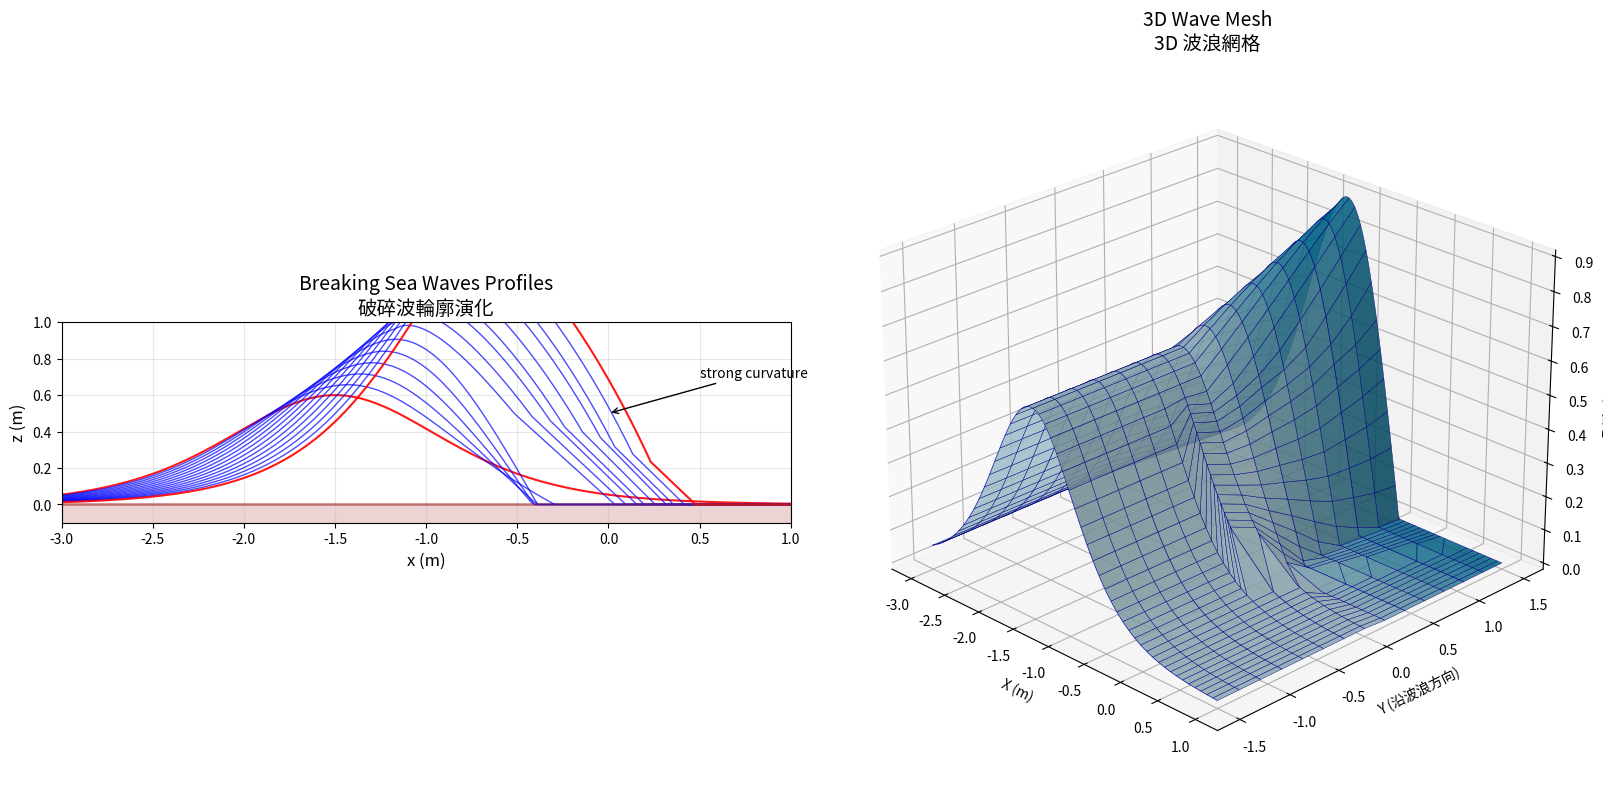

Write Python code to recreate this figure. (Note: this script raises an exception after producing the figure.)
"""
破碎波時間演化網格模擬
Breaking Wave Time Evolution Mesh Simulation

模擬參考圖：Breaking sea waves profiles
- 多條輪廓線代表不同時間步
- 波浪從深水區向淺水區傳播
- 強曲率區域形成捲曲（桶浪）
"""

import numpy as np
import matplotlib.pyplot as plt
from mpl_toolkits.mplot3d import Axes3D
from matplotlib import cm
import matplotlib.colors as mcolors
import io


# ============================================================
# 1. 物理模型：淺水波破碎演化
# ============================================================


def solitary_wave_profile(x, amplitude, x0, width):
    """
    孤立波初始輪廓（sech² 分佈）
    用於模擬深水波向淺水區傳播
    """
    return amplitude * (1.0 / np.cosh((x - x0) / width)) ** 2


def _cubic_bezier(p0, p1, p2, p3, t):
    u = 1.0 - t
    return (
        (u * u * u) * p0
        + (3 * u * u * t) * p1
        + (3 * u * t * t) * p2
        + (t * t * t) * p3
    )


def breaking_wave_profile(x, t, params):
    """
    破碎波輪廓生成

    基於簡化的淺水波方程 + 經驗性破碎模型

    參數：
    - x: 水平座標陣列
    - t: 時間參數 (0 = 初始, 1 = 完全破碎)
    - params: 波浪參數字典
    """
    amp = params["amplitude"]
    x0 = params["x0"]
    width = params["width"]
    bottom_slope = params["bottom_slope"]
    curl_factor = params["curl_factor"]

    # 基礎孤立波
    z_base = solitary_wave_profile(x, amp, x0, width)

    # 淺化效應：隨著 t 增加，波峰變陡
    # 模擬：波速 = sqrt(gh)，淺處慢，深處快 → 波峰追上波谷
    shoaling_factor = 1.0 + t * 0.8  # 波高增加
    steepening = t * 1.5  # 前傾程度

    # 波峰位置隨時間前移
    peak_shift = -t * width * 0.3

    # 非對稱變形：前傾
    asymmetry = np.zeros_like(x)
    mask = x > (x0 + peak_shift)
    asymmetry[mask] = -steepening * (x[mask] - (x0 + peak_shift)) ** 2 / (width**2)

    z = z_base * shoaling_factor + asymmetry * amp
    z = np.maximum(z, 0)  # 不低於水面

    # === 破碎捲曲 (t > 0.4 時開始) ===
    if t > 0.4:
        curl_t = (t - 0.4) / 0.6
        curl_t = max(0.0, min(curl_t, 1.0))

        # 波峰區域
        peak_region = np.abs(x - (x0 + peak_shift)) < width * 0.5
        peak_indices = np.where(peak_region)[0]

        if len(peak_indices) > 0:
            peak_idx = peak_indices[len(peak_indices) // 2]
            curl_start = peak_idx
            curl_span = int(len(x) * 0.3)
            curl_end = min(peak_idx + curl_span, len(x) - 1)
            curl_length = curl_end - curl_start

            if curl_length > 2:
                peak_x = x[peak_idx]
                peak_z = z[peak_idx]

                forward = width * (0.8 + 0.4 * curl_t)
                drop = amp * (0.6 + 0.8 * curl_t)
                lift = amp * 0.15 * (1.0 - curl_t)

                p0 = np.array([peak_x, peak_z])
                p1 = np.array([peak_x + forward * 0.25, peak_z + lift])
                p2 = np.array([peak_x + forward * 0.7, peak_z - drop * 0.5])
                p3 = np.array([peak_x + forward, peak_z - drop])

                for i in range(curl_length):
                    s = i / max(curl_length - 1, 1)
                    bez = _cubic_bezier(p0, p1, p2, p3, s)
                    idx = curl_start + i
                    x[idx] = bez[0]
                    z[idx] = max(bez[1], 0.0)

    return x.copy(), z


def generate_breaking_sequence(num_profiles=12):
    """
    生成破碎波時間序列
    類似參考圖的多條輪廓線
    """
    # 參數設定
    params = {
        "amplitude": 0.6,  # 初始波高 (米)
        "x0": -1.5,  # 初始波峰位置
        "width": 0.8,  # 波寬
        "bottom_slope": 0.1,  # 海底坡度
        "curl_factor": 1.2,  # 捲曲強度
    }

    # 水平座標
    x_base = np.linspace(-3.0, 1.0, 200)

    profiles = []
    time_steps = np.linspace(0, 1.0, num_profiles)

    for i, t in enumerate(time_steps):
        x = x_base.copy()

        # 更新波峰位置（向岸傳播）
        params_t = params.copy()
        params_t["x0"] = params["x0"] + t * 1.0  # 向右移動
        params_t["amplitude"] = params["amplitude"] * (1 + t * 0.5)  # 淺化增高

        x_profile, z_profile = breaking_wave_profile(x, t, params_t)
        profiles.append((x_profile, z_profile, t))

    return profiles


# ============================================================
# 2. 3D 網格生成
# ============================================================


def generate_3d_wave_mesh(profiles, y_extent=2.0, base_t=0.0, phase_strength=0.35):
    """
    將 2D 輪廓序列延伸為 3D 網格
    沿 Y 軸（波浪延伸方向）複製，並加入破碎時序偏移
    """
    num_profiles = len(profiles)
    num_points = len(profiles[0][0])

    # 創建 3D 網格
    X = np.zeros((num_profiles, num_points))
    Y = np.zeros((num_profiles, num_points))
    Z = np.zeros((num_profiles, num_points))
    T = np.zeros((num_profiles, num_points))  # 用於著色

    y_values = np.linspace(-y_extent / 2, y_extent / 2, num_profiles)
    y_max = max(abs(y_values[0]), abs(y_values[-1]))

    for i, (x_prof, z_prof, t) in enumerate(profiles):
        y = y_values[i]
        # Right-to-left: +Y 先破，-Y 後破
        phase = (y / y_max) * phase_strength if y_max > 0.0 else 0.0
        t_row = np.clip(base_t + phase, 0.0, 1.0)

        # Recompute profile with per-row phase
        params = {
            "amplitude": 0.6 * (1 + t_row * 0.5),
            "x0": -1.5 + t_row * 1.0,
            "width": 0.8,
            "bottom_slope": 0.1,
            "curl_factor": 1.2,
        }
        x_prof_row = x_prof.copy()
        x_row, z_row = breaking_wave_profile(x_prof_row, t_row, params)

        X[i, :] = x_row
        Y[i, :] = y
        Z[i, :] = z_row
        T[i, :] = t_row

    return X, Y, Z, T


# ============================================================
# 3. 可視化
# ============================================================


def visualize_breaking_wave(base_t=0.0, phase_strength=0.35):
    """
    可視化破碎波演化
    包含 2D 輪廓序列和 3D 網格視圖
    """
    fig = plt.figure(figsize=(16, 8))

    # === 生成數據 ===
    profiles = generate_breaking_sequence(num_profiles=15)

    # === 左圖：2D 輪廓序列（模擬參考圖） ===
    ax1 = fig.add_subplot(1, 2, 1)
    ax1.set_title("Breaking Sea Waves Profiles\n破碎波輪廓演化", fontsize=14)

    # 繪製每條輪廓
    for i, (x, z, t) in enumerate(profiles):
        if i == 0 or i == len(profiles) - 1:
            # 首尾用紅色
            ax1.plot(x, z, "r-", linewidth=1.5, alpha=0.9)
        else:
            # 中間用藍色
            ax1.plot(x, z, "b-", linewidth=1.0, alpha=0.7)

    # 標註強曲率區域
    ax1.annotate(
        "strong curvature",
        xy=(0.0, 0.5),
        xytext=(0.5, 0.7),
        fontsize=10,
        arrowprops=dict(arrowstyle="->", color="black"),
    )

    # 海底線
    ax1.axhline(y=0, color="brown", linestyle="-", linewidth=2, alpha=0.5)
    ax1.fill_between([-3, 1], [-0.1, -0.1], [0, 0], color="brown", alpha=0.2)

    ax1.set_xlabel("x (m)", fontsize=12)
    ax1.set_ylabel("z (m)", fontsize=12)
    ax1.set_xlim(-3, 1)
    ax1.set_ylim(-0.1, 1.0)
    ax1.set_aspect("equal")
    ax1.grid(True, alpha=0.3)

    # === 右圖：3D 網格視圖 ===
    ax2 = fig.add_subplot(1, 2, 2, projection="3d")
    ax2.set_title("3D Wave Mesh\n3D 波浪網格", fontsize=14)

    X, Y, Z, T = generate_3d_wave_mesh(
        profiles, y_extent=3.0, base_t=base_t, phase_strength=phase_strength
    )

    # 使用時間參數著色
    colors = cm.get_cmap("ocean")((1 - T) * 0.8 + 0.1)

    # 繪製表面
    surf = ax2.plot_surface(
        X,
        Y,
        Z,
        facecolors=colors,
        edgecolor="navy",
        linewidth=0.3,
        alpha=0.85,
        shade=True,
    )

    # 繪製線框強調
    for i in range(0, len(profiles), 3):
        ax2.plot(X[i, :], Y[i, :], Z[i, :], "b-", linewidth=0.8, alpha=0.5)

    ax2.set_xlabel("X (m)")
    ax2.set_ylabel("Y (沿波浪方向)")
    ax2.set_zlabel("Z (高度)")
    ax2.view_init(elev=25, azim=-45)

    plt.tight_layout()

    # 保存
    import os

    output_path = os.path.join(os.path.dirname(__file__), "breaking_wave_mesh.png")
    plt.savefig(output_path, dpi=150, bbox_inches="tight")
    print(f"Saved: {output_path}")

    plt.show()
    return output_path


# ============================================================
# 4. 額外：波浪破碎動畫幀生成
# ============================================================


def generate_animation_frames(
    output_dir=None, num_frames=30, phase_strength=0.35, y_extent=3.0
):
    """
    生成破碎波動畫幀序列
    可用於後續 GIF 或視頻製作
    """
    import os

    if output_dir is None:
        output_dir = os.path.join(os.path.dirname(__file__), "wave_frames")

    os.makedirs(output_dir, exist_ok=True)

    profiles = generate_breaking_sequence(num_profiles=15)

    for frame in range(num_frames):
        base_t = frame / (num_frames - 1)

        fig = plt.figure(figsize=(10, 6))
        ax = fig.add_subplot(1, 1, 1, projection="3d")
        ax.set_title(f"Breaking Wave - t = {base_t:.2f}", fontsize=12)

        X, Y, Z, T = generate_3d_wave_mesh(
            profiles, y_extent=y_extent, base_t=base_t, phase_strength=phase_strength
        )
        colors = cm.get_cmap("ocean")((1 - T) * 0.8 + 0.1)

        ax.plot_surface(
            X,
            Y,
            Z,
            facecolors=colors,
            edgecolor="navy",
            linewidth=0.3,
            alpha=0.9,
            shade=True,
        )

        ax.set_xlabel("X (m)")
        ax.set_ylabel("Y (沿波浪方向)")
        ax.set_zlabel("Z (高度)")
        ax.set_xlim(-3, 1)
        ax.set_ylim(-y_extent / 2, y_extent / 2)
        ax.set_zlim(-0.1, 1.3)
        ax.view_init(elev=25, azim=-45)

        frame_path = os.path.join(output_dir, f"frame_{frame:03d}.png")
        plt.savefig(frame_path, dpi=120, bbox_inches="tight")
        plt.close(fig)

        print(f"Generated: {frame_path}")

    print(f"\nAnimation frames saved to: {output_dir}")
    return output_dir


if __name__ == "__main__":
    visualize_breaking_wave()
    # 可選：生成動畫幀
    # generate_animation_frames()
